Run: headless pygame with SDL's dummy video driver; simulated clock (each Clock.tick advances the game by its frame time, no real sleeping); random seed 0; keys injected as events and as key.get_pressed() state; no mouse input.
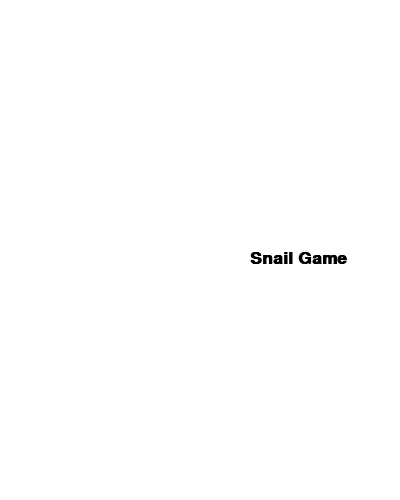
Frame 1 of 4 · flips 1–60 · no input
Frame 2 of 4 · flips 61–180 · tapped SPACE, RETURN · held RIGHT (→), D · screen unchanged from frame 1, image omitted
Frame 3 of 4 · flips 181–300 · held DOWN (↓), S · screen unchanged from frame 2, image omitted
Frame 4 of 4 · flips 301–420 · held LEFT (←), A, UP (↑), W · screen unchanged from frame 3, image omitted

The pygame program that drew these frames:

import pygame


pygame.init()

BLACK = (0, 0, 0)
WHITE = (255, 255, 255)
BLUE = (0, 0, 255)
GREEN = (0, 255, 0)
RED = (255, 0, 0)

PI = 3.141592653

# Set the height and width of the screen
size = (400, 500)
screen = pygame.display.set_mode(size)

pygame.display.set_caption("Iain")

# Loop until the user clicks the close button.
done = False
clock = pygame.time.Clock()

# Loop as long as done == False
while not done:
    for event in pygame.event.get():  # User did something
        if event.type == pygame.KEYDOWN:
            if event.key == pygame.K_UP:
                pygame.draw.line(screen, BLUE, [0, 0], [100, 100], 5)
        if event.type == pygame.QUIT:  # If user clicked close
            done = True  # Flag that we are done so we exit this loop

    # All drawing code happens after the for loop and but
    # inside the main while not done loop.

    # Clear the screen and set the screen background
    screen.fill(WHITE)
 
    # Select the font to use, size, bold, italics
    font = pygame.font.SysFont('Calibri', 25, True, False)

    # Render the text. "True" means anti-aliased text.
    # Black is the color. This creates an image of the
    # letters, but does not put it on the screen
    text = font.render("Snail Game", True, BLACK)

    # Put the image of the text on the screen at 250x250
    screen.blit(text, [250, 250])

    # Go ahead and update the screen with what we've drawn.
    # This MUST happen after all the other drawing commands.
    pygame.display.flip()

    # This limits the while loop to a max of 60 times per second.
    # Leave this out and we will use all CPU we can.
    clock.tick(60)

# Be IDLE friendly
pygame.quit()
